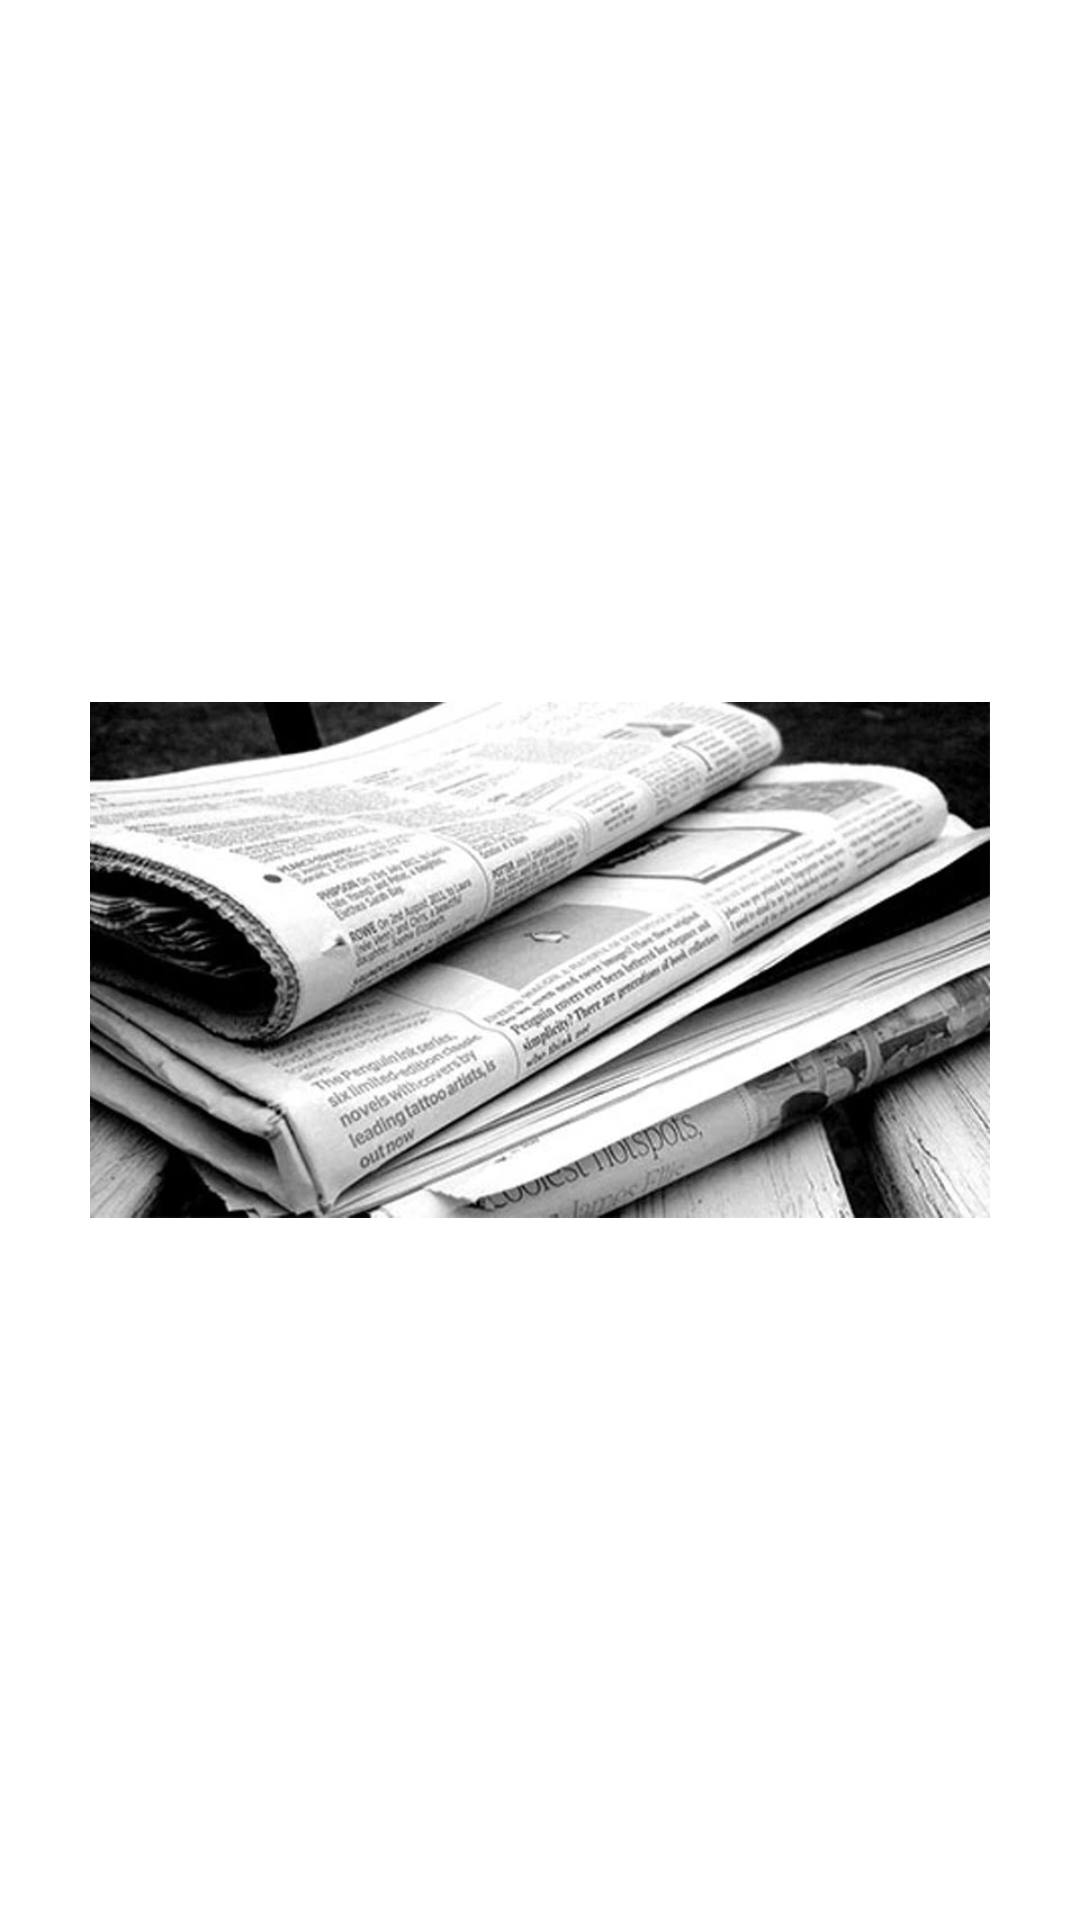

Layout XML and referenced resources for this Android screen:
<!-- AndroidManifest.xml: application theme Theme.NotizieCaserta -->
<!-- res/layout/activity_splash_screen.xml -->
<?xml version="1.0" encoding="utf-8"?>
<androidx.constraintlayout.widget.ConstraintLayout
    xmlns:android="http://schemas.android.com/apk/res/android"
    xmlns:app="http://schemas.android.com/apk/res-auto"
    xmlns:tools="http://schemas.android.com/tools"
    android:layout_width="match_parent"
    android:layout_height="match_parent"
    android:background="#fff"
    tools:context=".SplashScreen">

    <ImageView
        android:id="@+id/SplashScreenImage"
        android:layout_width="300dp"
        android:layout_height="200dp"
        android:src="@mipmap/giornale"
        app:layout_constraintBottom_toBottomOf="parent"
        app:layout_constraintLeft_toLeftOf="parent"
        app:layout_constraintRight_toRightOf="parent"
        app:layout_constraintTop_toTopOf="parent" />

</androidx.constraintlayout.widget.ConstraintLayout>
<!-- resources referenced by this layout -->
<resources>
  <!-- mipmap giornale: webp bitmap (mipmap-mdpi, 79082 bytes) -->
  <style name="Theme.NotizieCaserta" parent="Theme.MaterialComponents.DayNight.DarkActionBar">
          
          <item name="colorPrimary">@color/purple_500</item>
          <item name="colorPrimaryVariant">@color/purple_700</item>
          <item name="colorOnPrimary">@color/white</item>
          
          <item name="colorSecondary">@color/teal_200</item>
          <item name="colorSecondaryVariant">@color/teal_700</item>
          <item name="colorOnSecondary">@color/black</item>
          
          <item name="android:statusBarColor" tools:targetApi="l">?attr/colorPrimaryVariant</item>
          
      </style>
  <!-- not gathered from this repository: default colours our renderer supplied (Android Studio template values) -->
  <color name="purple_500">#FF6200EE</color>
  <color name="purple_700">#FF3700B3</color>
  <color name="teal_200">#FF03DAC5</color>
  <color name="teal_700">#FF018786</color>
  <color name="black">#FF000000</color>
  <color name="white">#FFFFFFFF</color>
</resources>
